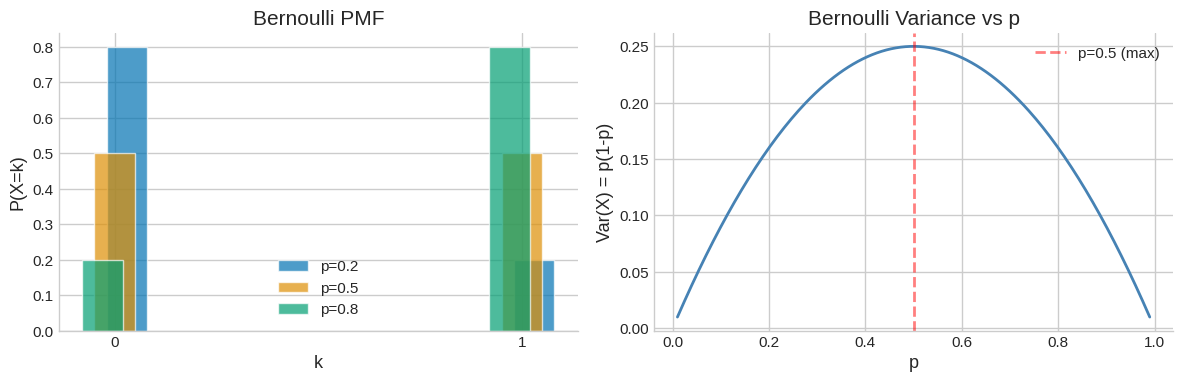
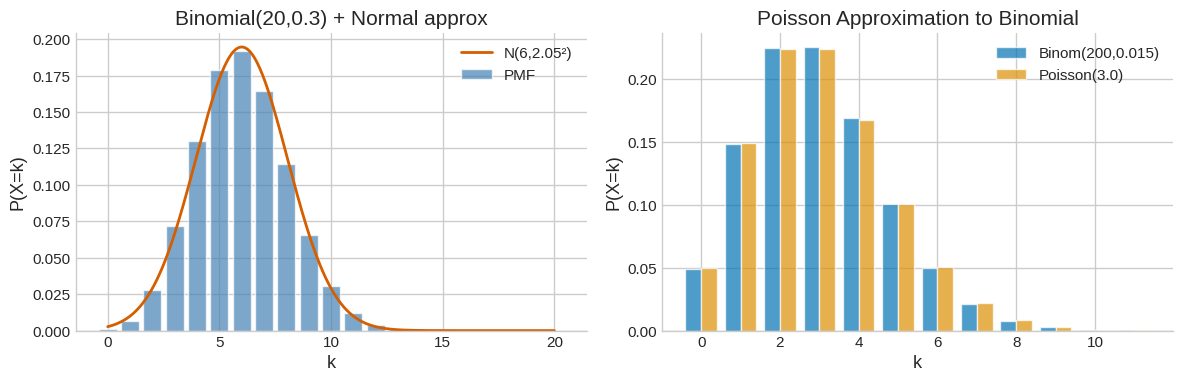
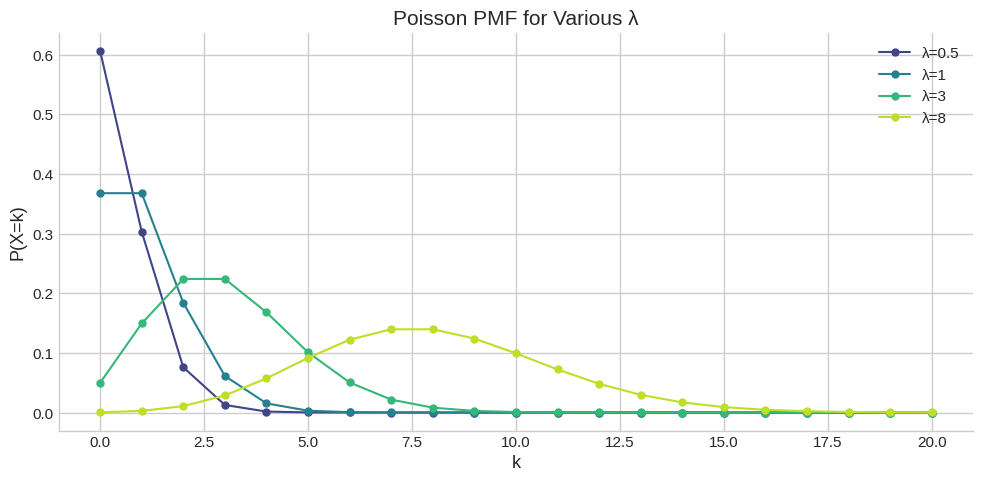
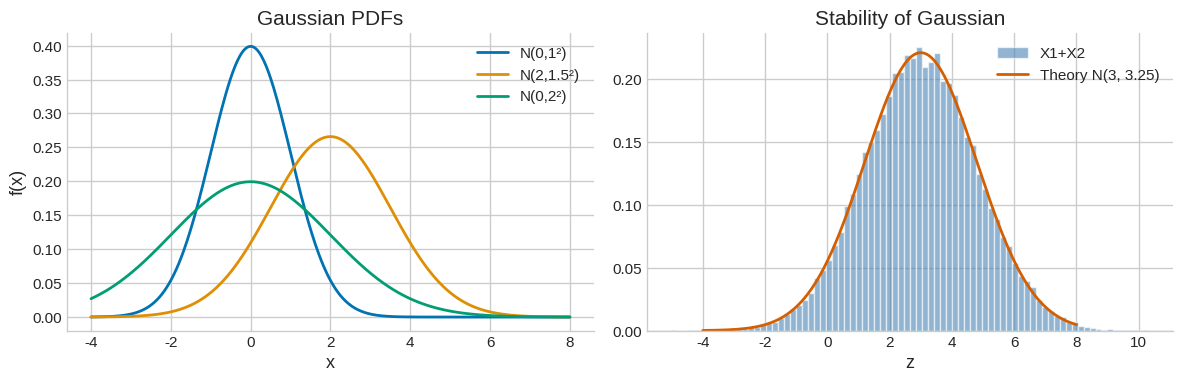
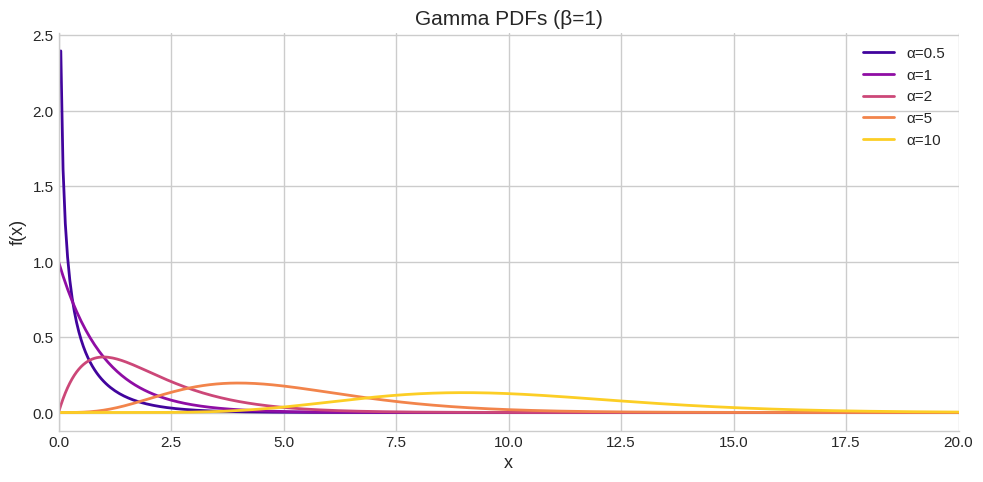
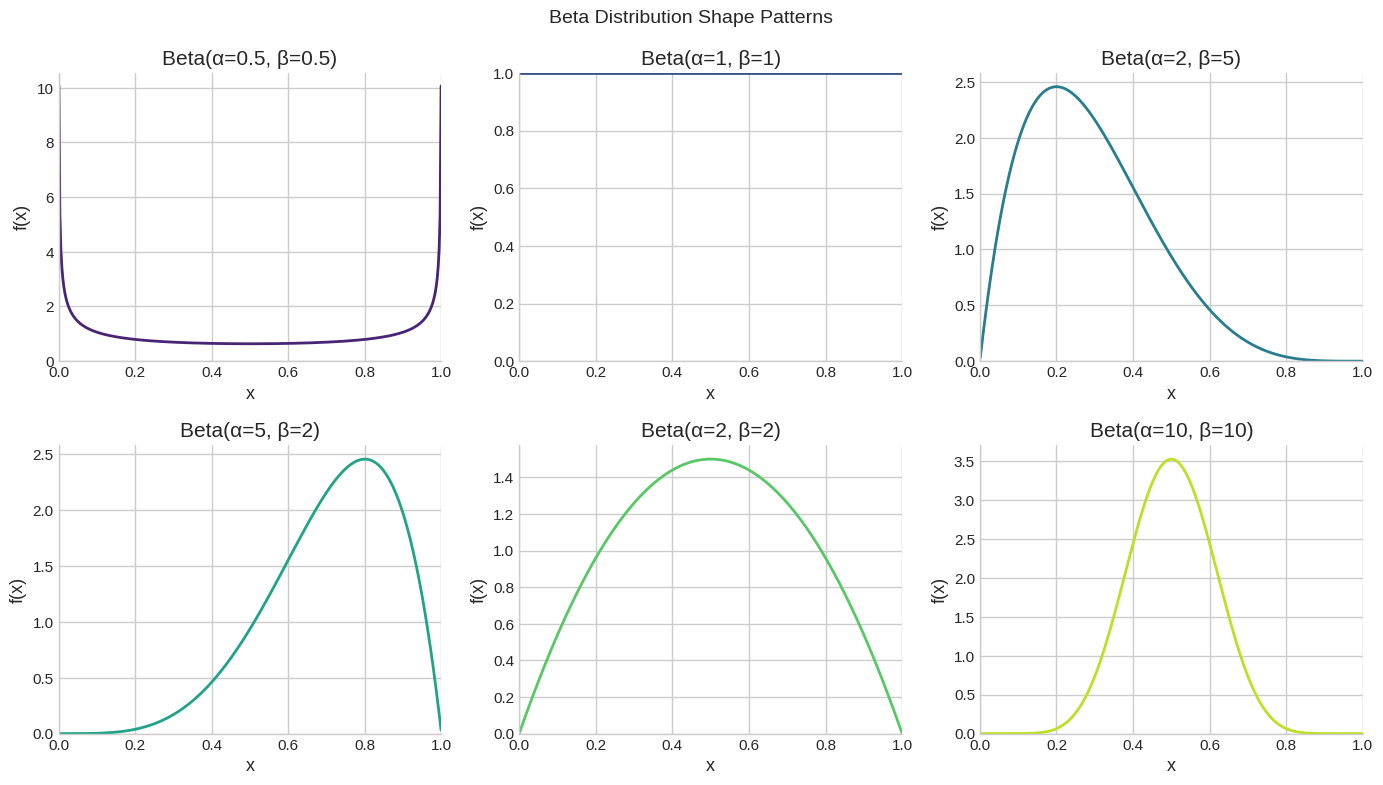
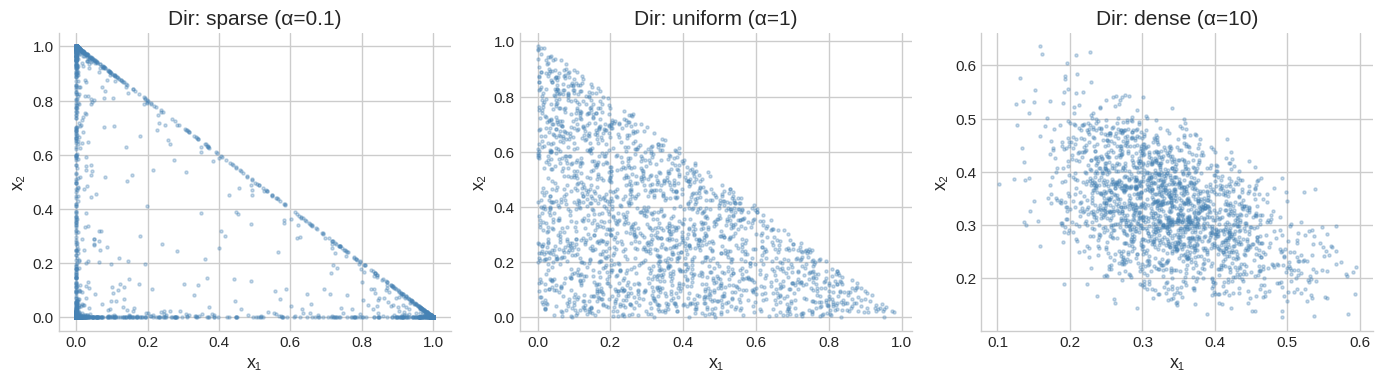
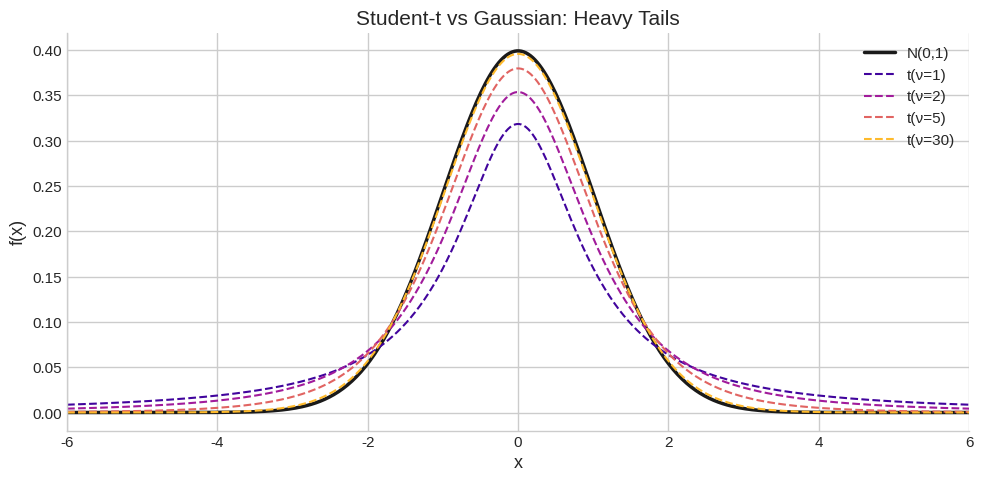
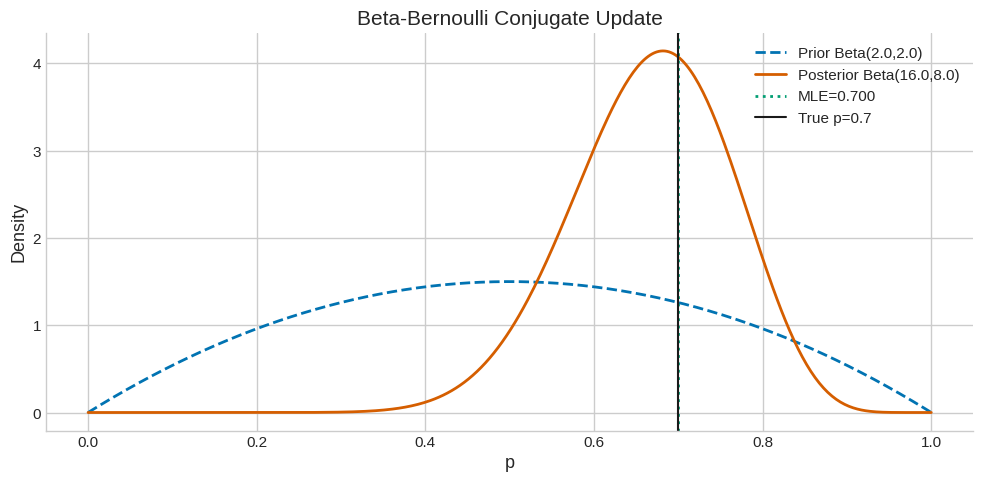
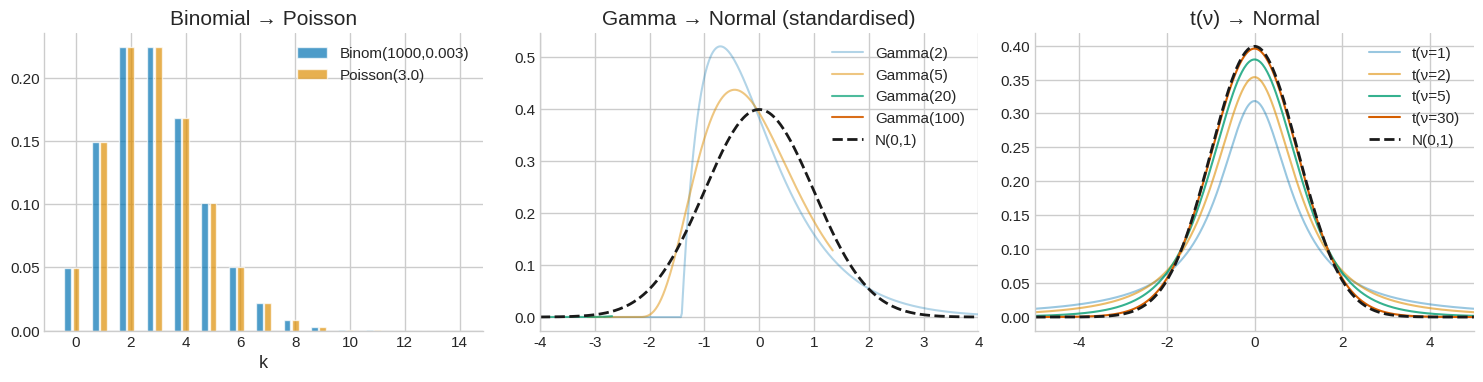

Write Python code to recreate these figures, in order.
import numpy as np
import matplotlib.pyplot as plt
import matplotlib as mpl

try:
    import seaborn as sns
    sns.set_theme(style="whitegrid", palette="colorblind")
    HAS_SNS = True
except ImportError:
    plt.style.use("seaborn-v0_8-whitegrid")
    HAS_SNS = False

mpl.rcParams.update({
    "figure.figsize":    (10, 6),
    "figure.dpi":         120,
    "font.size":           13,
    "axes.titlesize":      15,
    "axes.labelsize":      13,
    "xtick.labelsize":     11,
    "ytick.labelsize":     11,
    "legend.fontsize":     11,
    "legend.framealpha":   0.85,
    "lines.linewidth":      2.0,
    "axes.spines.top":     False,
    "axes.spines.right":   False,
    "savefig.bbox":       "tight",
    "savefig.dpi":         150,
})
np.random.seed(42)
print("Plot setup complete.")

import numpy as np
import scipy.linalg as la
from scipy import stats
from scipy.special import gamma, digamma, gammaln

try:
    import matplotlib.pyplot as plt
    import matplotlib
    plt.style.use('seaborn-v0_8-whitegrid')
    plt.rcParams['figure.figsize'] = [12, 5]
    plt.rcParams['font.size'] = 12
    HAS_MPL = True
except ImportError:
    HAS_MPL = False

try:
    import seaborn as sns
    HAS_SNS = True
except ImportError:
    HAS_SNS = False

np.set_printoptions(precision=6, suppress=True)
np.random.seed(42)

def check(name, got, expected, tol=1e-8):
    ok = np.allclose(got, expected, atol=tol, rtol=tol)
    print(f"{'PASS' if ok else 'FAIL'} — {name}")
    return ok

print('Setup complete.')

# === 1.1 Bernoulli Distribution ===

p_vals = [0.1, 0.3, 0.5, 0.7, 0.9]
n_sim = 10000

print('Bernoulli: Analytical vs Simulated Moments')
print(f"{'p':>6} {'E[X]':>8} {'Var(X)':>8} {'sim_mean':>10} {'sim_var':>10}")
for p in p_vals:
    rv = stats.bernoulli(p)
    samples = rv.rvs(n_sim)
    print(f"{p:>6.1f} {p:>8.4f} {p*(1-p):>8.4f} {samples.mean():>10.4f} {samples.var():>10.4f}")

# Verify max variance at p=0.5
p_range = np.linspace(0.01, 0.99, 200)
variance = p_range * (1 - p_range)
print(f'\nMax variance {variance.max():.4f} at p = {p_range[variance.argmax()]:.3f}')
check('Max variance at p=0.5', p_range[variance.argmax()], 0.5, tol=0.01)

if HAS_MPL:
    fig, axes = plt.subplots(1, 2, figsize=(12, 4))
    # PMF
    ax = axes[0]
    for p in [0.2, 0.5, 0.8]:
        ax.bar([0 - 0.1*(p-0.5), 1 - 0.1*(p-0.5)], [1-p, p], width=0.1, alpha=0.7, label=f'p={p}')
    ax.set_xlabel('k'); ax.set_ylabel('P(X=k)')
    ax.set_title('Bernoulli PMF'); ax.legend(); ax.set_xticks([0, 1])
    # Variance curve
    ax = axes[1]
    ax.plot(p_range, variance, 'steelblue', lw=2)
    ax.axvline(0.5, color='red', ls='--', alpha=0.5, label='p=0.5 (max)')
    ax.set_xlabel('p'); ax.set_ylabel('Var(X) = p(1-p)')
    ax.set_title('Bernoulli Variance vs p'); ax.legend()
    plt.tight_layout(); plt.show()

# === 1.2 Binomial Distribution ===

n, p = 20, 0.3
rv = stats.binom(n, p)
k_vals = np.arange(0, n+1)
pmf = rv.pmf(k_vals)

print(f'Binomial(n={n}, p={p})')
print(f'E[X]   = {rv.mean():.4f}  (theory: {n*p:.4f})')
print(f'Var(X) = {rv.var():.4f}  (theory: {n*p*(1-p):.4f})')
check('E[X] = np', rv.mean(), n*p)
check('Var(X) = np(1-p)', rv.var(), n*p*(1-p))

# Poisson approximation: n large, p small, np=lambda fixed
lambda_ = 3.0
n_large, p_small = 200, lambda_/200
binom_rv = stats.binom(n_large, p_small)
pois_rv  = stats.poisson(lambda_)
k_test = np.arange(0, 12)
tvd = 0.5 * np.sum(np.abs(binom_rv.pmf(k_test) - pois_rv.pmf(k_test)))
print(f'\nPoisson approx: TVD = {tvd:.6f} (smaller is better)')
check('Binom→Poisson TVD < 0.01', tvd, 0.0, tol=0.01)

if HAS_MPL:
    fig, axes = plt.subplots(1, 2, figsize=(12, 4))
    ax = axes[0]
    ax.bar(k_vals, pmf, alpha=0.7, color='steelblue', label='PMF')
    mu = n*p; sigma = np.sqrt(n*p*(1-p))
    x_fine = np.linspace(0, n, 300)
    ax.plot(x_fine, stats.norm.pdf(x_fine, mu, sigma), 'r-', lw=2, label=f'N({mu:.0f},{sigma:.2f}²)')
    ax.set_xlabel('k'); ax.set_ylabel('P(X=k)'); ax.set_title(f'Binomial({n},{p}) + Normal approx')
    ax.legend()
    ax = axes[1]
    ax.bar(k_test - 0.2, binom_rv.pmf(k_test), width=0.4, alpha=0.7, label=f'Binom({n_large},{p_small:.3f})')
    ax.bar(k_test + 0.2, pois_rv.pmf(k_test), width=0.4, alpha=0.7, label=f'Poisson({lambda_})')
    ax.set_xlabel('k'); ax.set_ylabel('P(X=k)'); ax.set_title('Poisson Approximation to Binomial')
    ax.legend()
    plt.tight_layout(); plt.show()

# === 1.3 Geometric and Negative Binomial ===

p = 0.2
geom_rv = stats.geom(p)

print(f'Geometric(p={p})')
print(f'E[X]   = {geom_rv.mean():.4f}  (theory: {1/p:.4f})')
print(f'Var(X) = {geom_rv.var():.4f}  (theory: {(1-p)/p**2:.4f})')
check('E[X] = 1/p', geom_rv.mean(), 1/p)
check('Var(X) = (1-p)/p^2', geom_rv.var(), (1-p)/p**2)

# Memoryless property: P(X > s+t | X > s) = P(X > t)
s, t = 5, 3
lhs = geom_rv.sf(s + t) / geom_rv.sf(s)
rhs = geom_rv.sf(t)
check(f'Memoryless: P(X>{s+t}|X>{s}) = P(X>{t})', lhs, rhs)

# Negative Binomial
r = 3
nb_rv = stats.nbinom(r, p)
print(f'\nNegBinom(r={r}, p={p})')
print(f'E[X]   = {nb_rv.mean():.4f}  (theory: {r/p:.4f})')
print(f'Var(X) = {nb_rv.var():.4f}  (theory: {r*(1-p)/p**2:.4f})')
check('NegBinom E[X]', nb_rv.mean(), r/p)

# Over-dispersion: NegBinom has Var > Mean
print(f'\nOver-dispersion check: Var/Mean = {nb_rv.var()/nb_rv.mean():.4f} > 1')
check('NegBinom over-dispersed', nb_rv.var() > nb_rv.mean(), True)

# === 1.4 Poisson Distribution ===

lambdas = [0.5, 1, 3, 8]
k_max = 20
k_vals = np.arange(0, k_max+1)

print('Poisson: mean = variance check')
for lam in lambdas:
    rv = stats.poisson(lam)
    check(f'Pois({lam}) E[X]=Var(X)', rv.mean(), rv.var())

# Additivity
lam1, lam2 = 2.0, 3.0
n_sim = 50000
X = stats.poisson(lam1).rvs(n_sim)
Y = stats.poisson(lam2).rvs(n_sim)
Z = X + Y
ks_stat, p_val = stats.kstest(Z, lambda x: stats.poisson(lam1+lam2).cdf(x))
print(f'\nAdditivity: X+Y ~ Pois({lam1+lam2})?')
print(f'  Simulated mean={Z.mean():.4f}, var={Z.var():.4f}, expected={lam1+lam2}')
check('Additivity: mean of X+Y', Z.mean(), lam1+lam2, tol=0.05)

if HAS_MPL:
    fig, ax = plt.subplots(figsize=(10, 5))
    colors = plt.cm.viridis(np.linspace(0.2, 0.9, len(lambdas)))
    for lam, c in zip(lambdas, colors):
        rv = stats.poisson(lam)
        ax.plot(k_vals, rv.pmf(k_vals), 'o-', color=c, label=f'λ={lam}', lw=1.5, ms=5)
    ax.set_xlabel('k'); ax.set_ylabel('P(X=k)')
    ax.set_title('Poisson PMF for Various λ'); ax.legend()
    plt.tight_layout(); plt.show()

# === 2.1 Categorical and Multinomial ===

# Softmax parameterisation
def softmax(z):
    z = z - z.max()  # numerical stability
    e = np.exp(z)
    return e / e.sum()

K = 5
logits = np.array([2.0, 1.0, 0.5, -0.5, -1.0])
p = softmax(logits)
print(f'Logits: {logits}')
print(f'Probabilities: {p}')
print(f'Sum = {p.sum():.6f}')
check('Softmax sums to 1', p.sum(), 1.0)
check('Softmax all positive', (p > 0).all(), True)

# Temperature scaling
print('\nTemperature scaling effect:')
for T in [0.1, 0.5, 1.0, 2.0, 5.0]:
    p_T = softmax(logits / T)
    entropy = -np.sum(p_T * np.log(p_T + 1e-10))
    print(f'  T={T}: max_prob={p_T.max():.4f}, entropy={entropy:.4f}')

# Multinomial
n_draws, n_sim = 100, 10000
counts = np.random.multinomial(n_draws, p, size=n_sim)
print(f'\nMultinomial(n={n_draws}, p):')
print(f'E[X_k] = {counts.mean(axis=0).round(2)}')
print(f'Theory: {(n_draws*p).round(2)}')
check('Multinomial means', counts.mean(axis=0), n_draws*p, tol=0.5)

# === 3.1 Uniform Distribution and Inverse Transform ===
import numpy as np
from scipy import stats

try:
    import matplotlib.pyplot as plt
    HAS_MPL = True
except ImportError:
    HAS_MPL = False

np.random.seed(42)

def check(name, got, expected, tol=1e-8):
    ok = np.allclose(got, expected, atol=tol, rtol=tol)
    print(f"{'PASS' if ok else 'FAIL'} — {name}")
    return ok

# Inverse transform: U ~ Uniform → X ~ Exp(lambda)
lambda_ = 2.0
n = 50000
U = np.random.uniform(0, 1, n)
X = -np.log(1 - U) / lambda_  # F^{-1}(u) = -log(1-u)/lambda

exp_rv = stats.expon(scale=1/lambda_)
ks_stat, p_val = stats.kstest(X, exp_rv.cdf)
print(f'Inverse Transform: U -> Exp({lambda_})')
print(f'  Sample mean = {X.mean():.4f}, expected = {1/lambda_:.4f}')
print(f'  KS test: stat={ks_stat:.4f}, p={p_val:.4f}')
check('Inverse transform mean', X.mean(), 1/lambda_, tol=0.02)
check('KS test passes (p > 0.05)', p_val > 0.05, True)

# Universality: Phi(X) ~ Uniform when X ~ Normal
X_norm = np.random.standard_normal(n)
U2 = stats.norm.cdf(X_norm)
ks2, p2 = stats.kstest(U2, 'uniform')
print(f'\nUniversality: Phi(N(0,1)) ~ Uniform(0,1)?')
print(f'  KS test: stat={ks2:.4f}, p={p2:.4f}')
check('Universality KS test passes', p2 > 0.05, True)

# === 3.2 Gaussian Distribution ===

mu, sigma = 2.0, 1.5
rv = stats.norm(loc=mu, scale=sigma)
n = 100000
X = rv.rvs(n)

print(f'Gaussian(mu={mu}, sigma^2={sigma**2})')
print(f'E[X]   = {X.mean():.4f}  (theory: {mu})')
print(f'Var(X) = {X.var():.4f}   (theory: {sigma**2})')
print(f'Skew   = {stats.skew(X):.4f}  (theory: 0)')
print(f'Kurt   = {stats.kurtosis(X):.4f} (theory: 0, excess kurtosis)')

# 68-95-99.7 rule
print('\n68-95-99.7 rule:')
for k in [1, 2, 3]:
    theory = stats.norm.cdf(k) - stats.norm.cdf(-k)
    empirical = np.mean(np.abs(X - mu) <= k * sigma)
    print(f'  k={k}: theory={theory:.4f}, empirical={empirical:.4f}')

# Stability under addition
n_sim = 50000
mu1, s1, mu2, s2 = 1.0, 1.0, 2.0, 1.5
X1 = np.random.normal(mu1, s1, n_sim)
X2 = np.random.normal(mu2, s2, n_sim)
Z = X1 + X2
print(f'\nStability: X1+X2 ~ N({mu1+mu2}, {s1**2+s2**2})?')
print(f'  Z mean = {Z.mean():.4f}, var = {Z.var():.4f}')
print(f'  Theory: mean={mu1+mu2}, var={s1**2+s2**2}')
check = lambda n, g, e, t=0.05: print(f"{'PASS' if abs(g-e)<t else 'FAIL'} — {n}: {g:.4f}")
check('Z mean', Z.mean(), mu1+mu2)
check('Z var', Z.var(), s1**2+s2**2)

if HAS_MPL:
    fig, axes = plt.subplots(1, 2, figsize=(12, 4))
    x_range = np.linspace(-4, 8, 400)
    ax = axes[0]
    for (m, s, c) in [(0, 1, 'steelblue'), (2, 1.5, 'firebrick'), (0, 2, 'forestgreen')]:
        ax.plot(x_range, stats.norm.pdf(x_range, m, s), lw=2, label=f'N({m},{s}²)')
    ax.set_xlabel('x'); ax.set_ylabel('f(x)'); ax.set_title('Gaussian PDFs'); ax.legend()
    ax = axes[1]
    ax.hist(Z, bins=80, density=True, alpha=0.6, color='steelblue', label='X1+X2')
    ax.plot(x_range, stats.norm.pdf(x_range, mu1+mu2, np.sqrt(s1**2+s2**2)),
            'r-', lw=2, label='Theory N(3, 3.25)')
    ax.set_xlabel('z'); ax.set_title('Stability of Gaussian'); ax.legend()
    plt.tight_layout(); plt.show()

# === 3.3 Exponential Distribution ===

lambda_ = 2.0
rv = stats.expon(scale=1/lambda_)

print(f'Exponential(lambda={lambda_})')
print(f'E[X]   = {rv.mean():.4f}  (theory: {1/lambda_:.4f})')
print(f'Var(X) = {rv.var():.4f}  (theory: {1/lambda_**2:.4f})')
print(f'CV     = {np.sqrt(rv.var())/rv.mean():.4f}  (theory: 1.0000)')

def check(name, got, expected, tol=1e-8):
    ok = np.allclose(got, expected, atol=tol, rtol=tol)
    print(f"{'PASS' if ok else 'FAIL'} — {name}")
    return ok

check('E[X]', rv.mean(), 1/lambda_)
check('Var(X)', rv.var(), 1/lambda_**2)

# Memoryless property
s, t = 1.0, 2.0
lhs = rv.sf(s + t) / rv.sf(s)
rhs = rv.sf(t)
check(f'Memoryless: P(X>{s+t}|X>{s}) = P(X>{t})', lhs, rhs)

# Simulate Poisson inter-arrival times
n_events = 10000
inter_arrivals = rv.rvs(n_events)
ks_stat, p_val = stats.kstest(inter_arrivals, rv.cdf)
print(f'\nPoisson inter-arrival simulation: KS p={p_val:.4f}')
check('KS test passes', p_val > 0.05, True)

# === 3.4 Gamma Distribution ===
from scipy.special import gamma as gamma_fn

alpha_vals = [0.5, 1, 2, 5, 10]
beta = 1.0

print('Gamma distribution moments:')
print(f"{'alpha':>8} {'E[X]':>8} {'Var(X)':>10}")
for a in alpha_vals:
    rv = stats.gamma(a, scale=1/beta)
    print(f"{a:>8.1f} {rv.mean():>8.4f} {rv.var():>10.4f}")

def check(name, got, expected, tol=1e-6):
    ok = np.allclose(got, expected, atol=tol, rtol=tol)
    print(f"{'PASS' if ok else 'FAIL'} — {name}")
    return ok

# Chi-squared connection: Gamma(n/2, 1/2)
n_df = 4
gamma_rv = stats.gamma(n_df/2, scale=2)
chi2_rv  = stats.chi2(n_df)
x_test = np.array([1.0, 2.0, 4.0, 6.0])
check('Gamma(n/2,1/2) = Chi2(n) CDF', gamma_rv.cdf(x_test), chi2_rv.cdf(x_test))

# Additivity
n_sim = 50000
a = 2.0; b = 1.0
X = stats.gamma(a, scale=1/b).rvs(n_sim)
Y = stats.gamma(a, scale=1/b).rvs(n_sim)
Z = X + Y
expected_rv = stats.gamma(2*a, scale=1/b)
print(f'\nAdditivity: X+Y ~ Gamma({2*a}, {b})?')
print(f'  Z: mean={Z.mean():.4f}, var={Z.var():.4f}')
print(f'  Theory: mean={expected_rv.mean():.4f}, var={expected_rv.var():.4f}')
check('Gamma additivity mean', Z.mean(), expected_rv.mean(), tol=0.05)

if HAS_MPL:
    fig, ax = plt.subplots(figsize=(10, 5))
    x_range = np.linspace(0, 20, 400)
    colors = plt.cm.plasma(np.linspace(0.1, 0.9, len(alpha_vals)))
    for a, c in zip(alpha_vals, colors):
        rv = stats.gamma(a, scale=1/beta)
        ax.plot(x_range, rv.pdf(x_range), lw=2, color=c, label=f'α={a}')
    ax.set_xlim(0, 20); ax.set_xlabel('x'); ax.set_ylabel('f(x)')
    ax.set_title('Gamma PDFs (β=1)'); ax.legend()
    plt.tight_layout(); plt.show()

# === 3.5 Beta Distribution ===

configs = [(0.5, 0.5), (1, 1), (2, 5), (5, 2), (2, 2), (10, 10)]

print('Beta distribution moments:')
print(f"{'(α,β)':>12} {'E[X]':>8} {'Var(X)':>10} {'mode':>10}")
for a, b in configs:
    rv = stats.beta(a, b)
    mode = (a-1)/(a+b-2) if a > 1 and b > 1 else 'boundary'
    mode_str = f'{mode:.4f}' if isinstance(mode, float) else mode
    print(f"({a},{b}):{'':>4} {rv.mean():>8.4f} {rv.var():>10.6f} {mode_str:>10}")

def check(name, got, expected, tol=1e-6):
    ok = np.allclose(got, expected, atol=tol, rtol=tol)
    print(f"{'PASS' if ok else 'FAIL'} — {name}")
    return ok

a, b = 3.0, 5.0
rv = stats.beta(a, b)
check('Beta mean', rv.mean(), a/(a+b))
check('Beta variance', rv.var(), a*b/((a+b)**2*(a+b+1)))

if HAS_MPL:
    fig, axes = plt.subplots(2, 3, figsize=(14, 8))
    x_range = np.linspace(0.001, 0.999, 400)
    colors = plt.cm.viridis(np.linspace(0.1, 0.9, len(configs)))
    for (a, b), ax, c in zip(configs, axes.flat, colors):
        rv = stats.beta(a, b)
        ax.plot(x_range, rv.pdf(x_range), lw=2, color=c)
        ax.set_title(f'Beta(α={a}, β={b})')
        ax.set_xlim(0, 1); ax.set_ylim(bottom=0)
        ax.set_xlabel('x'); ax.set_ylabel('f(x)')
    plt.suptitle('Beta Distribution Shape Patterns', fontsize=14)
    plt.tight_layout(); plt.show()

# === 3.6 Dirichlet Distribution ===

K = 5
n_sim = 5000

# Various concentration regimes
alpha_configs = [
    ('sparse (α=0.1)', np.ones(K) * 0.1),
    ('uniform (α=1)', np.ones(K) * 1.0),
    ('dense (α=10)', np.ones(K) * 10.0),
    ('asymmetric', np.array([5, 2, 1, 1, 0.5])),
]

def check(name, got, expected, tol=1e-6):
    ok = np.allclose(got, expected, atol=tol, rtol=tol)
    print(f"{'PASS' if ok else 'FAIL'} — {name}")
    return ok

print('Dirichlet: mean vs theory')
for name, alpha in alpha_configs:
    samples = np.random.dirichlet(alpha, n_sim)
    alpha0 = alpha.sum()
    theory_mean = alpha / alpha0
    print(f'  {name}: sim_mean={samples.mean(0).round(3)}, theory={theory_mean.round(3)}')

# Verify: marginals are Beta
alpha = np.array([2.0, 3.0, 5.0, 1.0])
K = len(alpha)
samples = np.random.dirichlet(alpha, 20000)
# X_1 ~ Beta(alpha_1, alpha_0 - alpha_1)
alpha0 = alpha.sum()
beta_rv = stats.beta(alpha[0], alpha0 - alpha[0])
ks_stat, p_val = stats.kstest(samples[:, 0], beta_rv.cdf)
print(f'\nDirichlet marginal ~ Beta({alpha[0]},{alpha0-alpha[0]})?')
print(f'  KS test: stat={ks_stat:.4f}, p={p_val:.4f}')
check('Dirichlet marginal is Beta', p_val > 0.05, True)

if HAS_MPL:
    fig, axes = plt.subplots(1, 3, figsize=(14, 4))
    for (name, alpha), ax in zip(alpha_configs[:3], axes):
        samples_2d = np.random.dirichlet(alpha[:3], 2000)
        ax.scatter(samples_2d[:, 0], samples_2d[:, 1], alpha=0.3, s=5, c='steelblue')
        ax.set_xlabel('x₁'); ax.set_ylabel('x₂')
        ax.set_title(f'Dir: {name}')
    plt.tight_layout(); plt.show()

# === 3.7 Student-t Distribution ===

nu_vals = [1, 2, 5, 30]
x_range = np.linspace(-6, 6, 400)

def check(name, got, expected, tol=0.05):
    ok = abs(got - expected) < tol
    print(f"{'PASS' if ok else 'FAIL'} — {name}: {got:.4f}")

print('Student-t tail weight comparison (P(|X|>3)):')
print(f"{'nu':>6} {'P(|X|>3)':>12} {'vs Normal':>12}")
normal_tail = 2 * stats.norm.sf(3)
for nu in nu_vals:
    rv = stats.t(nu)
    tail = 2 * rv.sf(3)
    ratio = tail / normal_tail
    var = nu/(nu-2) if nu > 2 else float('inf')
    print(f"{nu:>6} {tail:>12.6f} {ratio:>10.1f}x  Var={var:.3f}")

# t -> Normal as nu -> inf
nu = 100
t_rv = stats.t(nu)
norm_rv = stats.norm()
x_test = np.array([-2.0, -1.0, 0.0, 1.0, 2.0])
diff = np.abs(t_rv.cdf(x_test) - norm_rv.cdf(x_test))
print(f'\nt(nu=100) vs N(0,1): max CDF diff = {diff.max():.6f}')
check('t(100) ~ Normal: max CDF diff < 0.001', diff.max(), 0.0, tol=0.001)

if HAS_MPL:
    fig, ax = plt.subplots(figsize=(10, 5))
    ax.plot(x_range, stats.norm.pdf(x_range), 'k-', lw=2.5, label='N(0,1)')
    colors = plt.cm.plasma(np.linspace(0.1, 0.85, len(nu_vals)))
    for nu, c in zip(nu_vals, colors):
        ax.plot(x_range, stats.t(nu).pdf(x_range), '--', lw=1.5, color=c, label=f't(ν={nu})')
    ax.set_xlim(-6, 6); ax.set_xlabel('x'); ax.set_ylabel('f(x)')
    ax.set_title('Student-t vs Gaussian: Heavy Tails'); ax.legend()
    plt.tight_layout(); plt.show()

# === 4. Moment Generating Functions ===

import numpy as np
from scipy import stats

def check(name, got, expected, tol=1e-6):
    ok = np.allclose(got, expected, atol=tol, rtol=tol)
    print(f"{'PASS' if ok else 'FAIL'} — {name}")
    return ok

# Verify MGF moments for Gaussian
mu, sigma = 1.5, 2.0
rv = stats.norm(loc=mu, scale=sigma)

# MGF of N(mu, sigma^2) = exp(mu*t + sigma^2*t^2/2)
# Derivatives at t=0:
# M'(0) = mu
# M''(0) = sigma^2 + mu^2 = E[X^2]
E1 = mu
E2 = sigma**2 + mu**2
E3 = mu**3 + 3*mu*sigma**2  # skewness = 0 for N, but E[X^3] = mu^3 + 3mu*sigma^2

# Verify with samples
n = 500000
X = rv.rvs(n)
print('Gaussian MGF moment verification:')
check('E[X]   = mu', X.mean(), E1, tol=0.01)
check('E[X^2] = sigma^2 + mu^2', (X**2).mean(), E2, tol=0.1)
check('E[X^3] = mu^3 + 3*mu*sigma^2', (X**3).mean(), E3, tol=0.5)

# Sum of Gaussians via MGF product rule
mu1, s1 = 1.0, 1.0
mu2, s2 = 2.0, 1.5
X1 = np.random.normal(mu1, s1, n)
X2 = np.random.normal(mu2, s2, n)
Z = X1 + X2
# By product rule: N(mu1+mu2, s1^2+s2^2)
print(f'\nSum via MGF product rule: N({mu1+mu2}, {s1**2+s2**2})?')
print(f'  Z: mean={Z.mean():.4f}, var={Z.var():.4f}')
check('Sum mean', Z.mean(), mu1+mu2, tol=0.02)
check('Sum var', Z.var(), s1**2+s2**2, tol=0.1)

# Poisson MGF: E[X] = lambda, Var[X] = lambda (from MGF derivatives)
lam = 3.5
pois_samples = np.random.poisson(lam, n)
print(f'\nPoisson({lam}) via MGF: E[X]=Var[X]=lambda')
check('Poisson mean', pois_samples.mean(), lam, tol=0.05)
check('Poisson var', pois_samples.var(), lam, tol=0.05)

# === 5. Exponential Family ===

import numpy as np
from scipy import stats

def check(name, got, expected, tol=0.05):
    ok = abs(got - expected) < tol
    print(f"{'PASS' if ok else 'FAIL'} — {name}: {got:.6f}")

# Gaussian as exponential family:
# eta = (mu/sigma^2, -1/(2*sigma^2))
# T(x) = (x, x^2)
# A(eta) = -eta1^2/(4*eta2) - 0.5*log(-2*eta2)

mu, sigma = 2.0, 1.5
eta1 = mu / sigma**2
eta2 = -1 / (2 * sigma**2)

def A_gaussian(eta1, eta2):
    return -eta1**2 / (4*eta2) - 0.5 * np.log(-2*eta2)

# E[T(X)] = (E[X], E[X^2]) = (mu, sigma^2 + mu^2)
# Verify via gradient of A
eps = 1e-7
dA_deta1 = (A_gaussian(eta1+eps, eta2) - A_gaussian(eta1-eps, eta2)) / (2*eps)
dA_deta2 = (A_gaussian(eta1, eta2+eps) - A_gaussian(eta1, eta2-eps)) / (2*eps)

print('Gaussian exponential family: log-partition gradients = moments')
print(f'  dA/d_eta1 = {dA_deta1:.6f}   (E[X] = {mu:.6f})')
print(f'  dA/d_eta2 = {dA_deta2:.6f} (E[X^2] = {sigma**2+mu**2:.6f})')
check('dA/d_eta1 = E[X]', dA_deta1, mu)
check('dA/d_eta2 = E[X^2]', dA_deta2, sigma**2+mu**2)

# Poisson as exponential family:
# eta = log(lambda), T(x) = x, A(eta) = e^eta = lambda
# E[T(X)] = E[X] = lambda = e^eta = dA/d_eta
lam = 4.0
eta_pois = np.log(lam)
A_pois = np.exp(eta_pois)
dA_deta_pois = A_pois  # derivative of e^eta = e^eta
print(f'\nPoisson exponential family:')
print(f'  eta = log(lambda) = {eta_pois:.4f}')
print(f'  dA/d_eta = e^eta = {dA_deta_pois:.4f}  (E[X] = {lam:.4f})')
check('Poisson: dA/d_eta = lambda', dA_deta_pois, lam, tol=1e-10)

# === 6. Conjugate Priors ===

import numpy as np
from scipy import stats

try:
    import matplotlib.pyplot as plt
    HAS_MPL = True
except ImportError:
    HAS_MPL = False

def check(name, got, expected, tol=1e-6):
    ok = np.allclose(got, expected, atol=tol, rtol=tol)
    print(f"{'PASS' if ok else 'FAIL'} — {name}")
    return ok

# Beta-Bernoulli: coin flip example
np.random.seed(42)
true_p = 0.7
alpha_prior, beta_prior = 2.0, 2.0  # weakly informative prior

n_obs = 20
obs = np.random.binomial(1, true_p, n_obs)
n_heads = obs.sum()
n_tails = n_obs - n_heads

alpha_post = alpha_prior + n_heads
beta_post  = beta_prior  + n_tails

prior_rv   = stats.beta(alpha_prior, beta_prior)
post_rv    = stats.beta(alpha_post, beta_post)
mle_p      = n_heads / n_obs
post_mean  = alpha_post / (alpha_post + beta_post)

print(f'Beta-Bernoulli Conjugate Update')
print(f'  Prior:     Beta({alpha_prior}, {beta_prior})  mean={prior_rv.mean():.4f}')
print(f'  Data:      n={n_obs}, heads={n_heads}')
print(f'  Posterior: Beta({alpha_post}, {beta_post})  mean={post_mean:.4f}')
print(f'  MLE:       p = {mle_p:.4f}')
print(f'  True p:    {true_p}')

# Verify: posterior mode = MAP estimate
post_mode = (alpha_post - 1) / (alpha_post + beta_post - 2)
print(f'  MAP estimate: {post_mode:.4f}')

# Gamma-Poisson update
alpha_g, beta_g = 3.0, 1.0  # prior: Gamma(3,1), mean=3
true_lam = 5.0
pois_data = np.random.poisson(true_lam, 15)
alpha_post_g = alpha_g + pois_data.sum()
beta_post_g  = beta_g  + len(pois_data)
post_lam_mean = alpha_post_g / beta_post_g
print(f'\nGamma-Poisson Conjugate Update')
print(f'  Prior mean = {alpha_g/beta_g:.4f}')
print(f'  Data sum = {pois_data.sum()}, n={len(pois_data)}')
print(f'  Posterior mean = {post_lam_mean:.4f}  (true λ={true_lam})')

if HAS_MPL:
    x = np.linspace(0, 1, 400)
    fig, ax = plt.subplots(figsize=(10, 5))
    ax.plot(x, prior_rv.pdf(x), 'b--', lw=2, label=f'Prior Beta({alpha_prior},{beta_prior})')
    ax.plot(x, post_rv.pdf(x), 'r-', lw=2, label=f'Posterior Beta({alpha_post},{beta_post})')
    ax.axvline(mle_p, color='g', ls=':', lw=2, label=f'MLE={mle_p:.3f}')
    ax.axvline(true_p, color='k', ls='-', lw=1.5, label=f'True p={true_p}')
    ax.set_xlabel('p'); ax.set_ylabel('Density')
    ax.set_title('Beta-Bernoulli Conjugate Update'); ax.legend()
    plt.tight_layout(); plt.show()

# === 7. ML Applications ===

import numpy as np
from scipy import stats

try:
    import matplotlib.pyplot as plt
    HAS_MPL = True
except ImportError:
    HAS_MPL = False

def check(name, got, expected, tol=1e-6):
    ok = np.allclose(got, expected, atol=tol, rtol=tol)
    print(f"{'PASS' if ok else 'FAIL'} — {name}")

# 7.1 Temperature scaling and entropy
def softmax(logits, T=1.0):
    z = logits / T
    z = z - z.max()
    e = np.exp(z)
    return e / e.sum()

K = 10
np.random.seed(0)
logits = np.random.randn(K)

print('Temperature vs Entropy:')
print(f"{'T':>6} {'entropy':>10} {'max_prob':>10}")
for T in [0.01, 0.1, 0.5, 1.0, 2.0, 10.0]:
    p = softmax(logits, T)
    H = -np.sum(p * np.log(p + 1e-12))
    print(f"{T:>6.2f} {H:>10.4f} {p.max():>10.4f}")

# Uniform has max entropy log(K)
max_entropy = np.log(K)
high_T_p = softmax(logits, T=1000)
H_high = -np.sum(high_T_p * np.log(high_T_p + 1e-12))
check('High T -> uniform entropy', H_high, max_entropy, tol=0.01)

# 7.2 VAE KL divergence
def kl_gaussian_to_standard(mu, log_var):
    sigma2 = np.exp(log_var)
    return 0.5 * (mu**2 + sigma2 - log_var - 1)

print('\nVAE KL divergence KL(N(mu,sigma^2) || N(0,1)):')
test_cases = [(0.0, 0.0), (1.0, 0.0), (0.0, 1.0), (2.0, np.log(4.0))]
for mu, lv in test_cases:
    kl = kl_gaussian_to_standard(mu, lv)
    # Verify: KL=0 iff mu=0, sigma^2=1 (log_var=0)
    sigma2 = np.exp(lv)
    # KL via formula
    kl_exact = 0.5*(mu**2 + sigma2 - lv - 1)
    print(f'  mu={mu}, log_var={lv:.2f}, sigma^2={sigma2:.2f}: KL={kl:.4f}')

check('KL=0 at mu=0, sigma^2=1', kl_gaussian_to_standard(0.0, 0.0), 0.0)

# 7.3 Cross-entropy loss = negative log-likelihood of Categorical
# For one-hot y, CE(y, p) = -log p_y
def cross_entropy(logits, true_class):
    p = softmax(logits)
    return -np.log(p[true_class] + 1e-12)

logits_example = np.array([3.0, 1.0, 0.2, -0.5])
true_class = 0
ce = cross_entropy(logits_example, true_class)
p_correct = softmax(logits_example)[true_class]
print(f'\nCross-entropy loss: {ce:.4f}')
print(f'P(correct class) = {p_correct:.4f}')
check('CE = -log(p_correct)', ce, -np.log(p_correct))

# === 8. Distribution Convergence Demonstration ===

import numpy as np
from scipy import stats

try:
    import matplotlib.pyplot as plt
    HAS_MPL = True
except ImportError:
    HAS_MPL = False

def check(name, got, expected, tol=0.02):
    ok = abs(got - expected) < tol
    print(f"{'PASS' if ok else 'FAIL'} — {name}: {got:.6f}")

# Gamma → Normal as alpha → inf
alphas = [1, 2, 5, 20, 100]
beta = 1.0
n_sim = 50000

print('Gamma → Gaussian convergence (skewness → 0):')
for a in alphas:
    samples = np.random.gamma(a, 1/beta, n_sim)
    sk = stats.skew(samples)
    print(f'  Gamma({a:>3}, {beta}): skew={sk:.4f}  (theory: {2/np.sqrt(a):.4f})')

# For Gamma(alpha, beta): skewness = 2/sqrt(alpha) -> 0 as alpha -> inf
a = 100
samples = np.random.gamma(a, 1/beta, n_sim)
check('Gamma(100) skewness near 0', stats.skew(samples), 0.0, tol=0.1)

if HAS_MPL:
    fig, axes = plt.subplots(1, 3, figsize=(15, 4))

    # Binomial -> Poisson
    ax = axes[0]
    lam = 3.0
    k = np.arange(0, 15)
    ax.bar(k - 0.3, stats.binom(1000, lam/1000).pmf(k), width=0.25, alpha=0.7, label='Binom(1000,0.003)')
    ax.bar(k + 0.0, stats.poisson(lam).pmf(k), width=0.25, alpha=0.7, label=f'Poisson({lam})')
    ax.set_title('Binomial → Poisson'); ax.legend(); ax.set_xlabel('k')

    # Gamma(alpha) -> Normal
    ax = axes[1]
    x = np.linspace(-2, 8, 400)
    for a, alpha in zip(alphas[1:], [0.3, 0.5, 0.7, 0.9]):
        mu_g = a/beta; s_g = np.sqrt(a/beta**2)
        z = (stats.gamma(a, scale=1/beta).pdf(x))
        ax.plot((x - mu_g)/s_g, z * s_g, lw=1.5, alpha=alpha, label=f'Gamma({a})')
    ax.plot(np.linspace(-4, 4, 400), stats.norm.pdf(np.linspace(-4, 4, 400)), 'k--', lw=2, label='N(0,1)')
    ax.set_xlim(-4, 4); ax.set_title('Gamma → Normal (standardised)'); ax.legend()

    # t(nu) -> Normal
    ax = axes[2]
    x = np.linspace(-5, 5, 400)
    for nu, alpha in zip([1, 2, 5, 30], [0.4, 0.6, 0.8, 1.0]):
        ax.plot(x, stats.t(nu).pdf(x), lw=1.5, alpha=alpha, label=f't(ν={nu})')
    ax.plot(x, stats.norm.pdf(x), 'k--', lw=2, label='N(0,1)')
    ax.set_xlim(-5, 5); ax.set_title('t(ν) → Normal'); ax.legend()

    plt.tight_layout(); plt.show()
